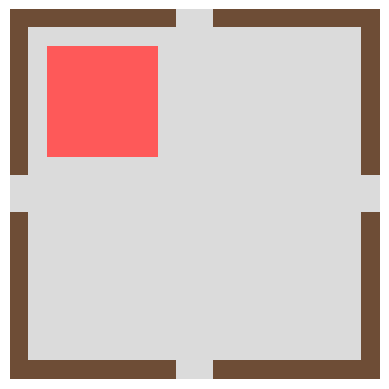

The matplotlib source for this figure: (Note: this script raises an exception after producing the figure.)
import itertools
import math
import numpy
import numpy as np
import random
from math import sqrt

dim_x = 20
dim_y = 20
rf = 2  # current fire range
rm = 6  # maximum fire range
tf = 10  # fire evolution frequency
w = 1.05  # w is a weight for I in the papaer
ks = 0.5
kd = 0.2
kf = 0.3
time = 0
alpha = 0.2  # coeffision for diffusion
delta = 0.2  # coeefision for decay
myLambda = 0.50  # Sedation probability increase coefficient

pedestrain_matrix = np.zeros((dim_x, dim_y))
pedestrains = []
sff = np.zeros((dim_x, dim_y))
dff = np.zeros((dim_x, dim_y))  # dynamic floor field
dff_diff = np.zeros(
    (dim_x, dim_y))  # dff difference matrix, update current grid then add to dff through update_dff function

# define exits
exit_cells = frozenset((
    (dim_x // 2 - 1, dim_y - 1), (dim_x // 2, dim_y - 1),
    (dim_x - 1, dim_y // 2), (dim_x - 1, dim_y // 2 - 1),
    (0, dim_y // 2 - 1), (0, dim_y // 2),
    (dim_x // 2 - 1, 0), (dim_x // 2, 0),
    # (0,4), (0,5)
))
# print(exit_cells)

fire_cells = {(4, 4), (4, 5), (5, 4), (5, 5)}


# initialize walls to be 500
def init_walls(exit_cells):
    sff[0, :] = sff[-1, :] = sff[:, -1] = sff[:, 0] = 500
    pedestrain_matrix[0, :] = pedestrain_matrix[-1, :] = pedestrain_matrix[:, -1] = pedestrain_matrix[:, 0] = 500
    # initialize exit
    for e in exit_cells:
        sff[e] = 0.1
        pedestrain_matrix[e] = 0


# get diagonal neighbors of a cell, return a list of cells
def get_diag_neighbors(cell):
    neighbors = []
    i, j = cell
    if i >= 1 and j >= 1 and sff[(i - 1, j - 1)] != 500:
        neighbors.append((i - 1, j - 1))
    if i < dim_x - 1 and j < dim_y - 1 and sff[(i + 1, j + 1)] != 500:
        neighbors.append((i + 1, j + 1))
    if i < dim_x - 1 and j >= 1 and sff[(i + 1, j - 1)] != 500:
        neighbors.append((i + 1, j - 1))
    if i >= 1 and j < dim_y - 1 and sff[(i - 1, j + 1)] != 500:
        neighbors.append((i - 1, j + 1))
    return neighbors


# get neighbors of a cell, default to be von Neumann neighborhood, if second argument = 1, then get moore neighbor
# return a list of cells
def get_neighbors(cell, moore=0):
    # von Neumann neighborhood
    neighbors = []
    i, j = cell
    if i < dim_x - 1 and sff[(i + 1, j)] != 500:
        neighbors.append((i + 1, j))
    if i >= 1 and sff[(i - 1, j)] != 500:
        neighbors.append((i - 1, j))
    if j < dim_y - 1 and sff[(i, j + 1)] != 500:
        neighbors.append((i, j + 1))
    if j >= 1 and sff[(i, j - 1)] != 500:
        neighbors.append((i, j - 1))

    # moore
    if moore:
        if i >= 1 and j >= 1 and sff[(i - 1, j - 1)] != 500:
            neighbors.append((i - 1, j - 1))
        if i < dim_x - 1 and j < dim_y - 1 and sff[(i + 1, j + 1)] != 500:
            neighbors.append((i + 1, j + 1))
        if i < dim_x - 1 and j >= 1 and sff[(i + 1, j - 1)] != 500:
            neighbors.append((i + 1, j - 1))
        if i >= 1 and j < dim_y - 1 and sff[(i - 1, j + 1)] != 500:
            neighbors.append((i - 1, j + 1))
    return neighbors


def get_neighbors_ignore_wall(cell, moore=0):
    # von Neumann neighborhood
    neighbors = []
    i, j = cell
    if i < dim_x - 1:
        neighbors.append((i + 1, j))
    if i >= 1:
        neighbors.append((i - 1, j))
    if j < dim_y - 1:
        neighbors.append((i, j + 1))
    if j >= 1:
        neighbors.append((i, j - 1))
    # moore
    if moore:
        if i >= 1 and j >= 1:
            neighbors.append((i - 1, j - 1))
        if i < dim_x - 1:
            neighbors.append((i + 1, j + 1))
        if i < dim_x - 1:
            neighbors.append((i + 1, j - 1))
        if i >= 1 and j < dim_y - 1:
            neighbors.append((i - 1, j + 1))
    return neighbors


# initial static floor field
def init_sff(exit_cells):
    global sff
    for e in exit_cells:
        e_neighbor = get_neighbors(e)
        # print(e_neighbor)
        for c in e_neighbor:
            if c not in exit_cells:
                init_sff_rec(c, 1)
    sff = np.where(sff != 500, 1 / sff, 0)  # reverse S field value
    print(sff)


# a recursive function to initialize static floor field
def init_sff_rec(_cell, _value):
    global sff
    sff[_cell] = _value
    neighbors = get_neighbors(_cell, 0)
    diag_neighbors = get_diag_neighbors(_cell)
    for n in neighbors:
        if n not in exit_cells:
            if sff[n] == 0:
                init_sff_rec(n, _value + 1)

            else:
                if sff[n] > _value + 1:
                    init_sff_rec(n, _value + 1)

    for n in diag_neighbors:
        if n not in exit_cells:
            if sff[n] == 0:
                init_sff_rec(n, _value + sqrt(2))

            else:
                if sff[n] > _value + sqrt(2):
                    init_sff_rec(n, _value + sqrt(2))


def init_dff_diff():
    global dff_diff
    dff_diff = np.zeros((dim_x, dim_y))


def update_dff():
    global dff, dff_diff
    dff += dff_diff

    # iter through all cells in the grid
    for i, j in itertools.chain(itertools.product(range(1, dim_x - 1), range(1, dim_y - 1)), exit_cells):
        for _ in range(int(dff[i, j])):
            if np.random.rand() < delta:  # decay
                dff[i, j] -= 1
            elif np.random.rand() < alpha:  # diffusion
                dff[i, j] -= 1
                dff[random.choice(get_neighbors((i, j)))] += 1


# update fire
def update_fire():
    '''todo: further add more rules'''
    for i in fire_cells:
        pedestrain_matrix[i] = 499


# fire evolution by tf
def fire_evolution(t):
    global rf, tf, fire_cells

    if t == 0:
        return

    tmp = set()
    if t % tf == 0 and rf != rm:
        rf = rf + 2
        for i in fire_cells:
            neighbors = get_neighbors(i, 1)
            for j in neighbors:
                tmp.add(j)

    fire_cells = fire_cells.union(tmp)
    update_fire()


# fire_evolution(20)
# print(fire_cells)
# fire_evolution(30)
# print(fire_cells)

class Rectangle:  # [A,B]
    # [C,D]
    def __init__(self, X, Y, W, H):  # (x,y) are left most coordinates, H height, W width of the box

        self.x = X

        self.y = Y

        self.w = W

        self.h = H

        # check range
        co = self.all_coordinates()
        for i in co:
            if i in fire_cells:
                raise Exception("Fire cells included")
            if i[0] == 0 or i[1] == 0:
                raise Exception("Wall cells included")

    def complete(self):
        return self.x, self.y, self.w, self.h

    def range(self):  # return {A,B,C,D}
        return [(self.x, self.y), (self.x + self.w, self.y), (self.x, self.y - self.h),
                (self.x + self.w, self.y - self.h)]

    def all_coordinates(self):  # return all coordinates
        return list(itertools.product(range(self.x, self.x + self.w + 1), range(self.y - self.h, self.y + 1)))

intend_list = []
class Pedestrain:
    def __init__(self, coord):
        if coord[0] == 0 or coord[1] == 0 or coord[0]==dim_x-1 or coord[1]==dim_y-1:
            raise Exception("Wall cells included")
        if coord in fire_cells:
            raise  Exception("Fire cells included")
        self.exited = 0  # 1 if pedestrain exited successfuly
        if coord in fire_cells:
            raise Exception("Fire cells included")
        if coord in fire_cells:
            raise Exception("Fire cells included")
        self.now = coord
        self.update_xy()
        if self.x == 0 or self.y == 0:
            raise Exception("Wall cells included")
        if pedestrain_matrix[coord] == 999:
            raise Exception("There is already a pedestrain at {}".format(self.now))
        self.last = coord  # last position
        pedestrain_matrix[coord] = 999

    def step(self):
        print("\nPedstrain: ", self.now)
        if self.now in exit_cells: # exit successfully
            self.exited = 1
            pedestrain_matrix[self.now] = 0
        else:
            pedestrain_matrix[self.now] = 0
            if self.last != self.now:
                dff_diff[self.last] += 1
            max = np.max(self.P)
            max_index = np.where(self.P == max)
            dir = (max_index[0][0] - 1, max_index[1][0] - 1)
            self.last = self.now
            temp = tuple(self.now + np.array(dir))
            while temp in intend_list:
                self.P[self.P == max] = 0
                max = np.max(self.P)
                max_index = np.where(self.P == max)
                dir = (max_index[0][0] - 1, max_index[1][0] - 1)
                temp = tuple(self.now + np.array(dir))
            self.now = temp
            self.update_xy()
            intend_list.append(self.now)
            pedestrain_matrix[self.now] = 999
            print(self.now)

    def update(self):
        if self.now not in exit_cells:
            self.update_I()
            self.update_F()
            self.update_epsilon()
            self.update_n()
            self.update_H()
            self.update_Pc()
            self.update_P()

    def update_P(self):  # overall probability
        print( "\nPedestrain: ", self.last, self.now, "\n S:\n", self.get_S(), "\n I:\n", self.I, "\n n:\n", self.n, "\n epsilon:\n", self.epsilon,
              "\n F:\n", self.F, "\n")
        self.P = (np.exp(ks * self.get_S()) * np.exp(kd * 1) * self.I * (1 - self.n) * self.epsilon) / np.exp(
            kf * self.F)
        print("P: \n", self.P)

    @staticmethod
    def update_cell():
        for i in pedestrains:
            pedestrain_matrix[i.now] = 999

    def __str__(self):
        return str(self.now)

    def update_xy(self):
        self.x = self.now[0]
        self.y = self.now[1]

    def get_I(self):
        print("I:", self.I)
        return self.I

    def update_I(self):  # I -> inertia filed
        self.I = np.ones((3, 3), dtype=np.longdouble)
        if self.now == self.last:
            return self.I
        dir = tuple(map(lambda i, j: i - j, self.now, self.last))
        self.I[(dir[0] + 1, dir[1] + 1)] = w
        neighbors = self.neighbors((dir[0] + 1, dir[1] + 1))
        for i in neighbors:  # compute the component of inertia on the same direction
            self.I[i] = 1 + 0.8509 * (w - 1)  # sin45 = 0.8509

    def neighbors(self, coord):
        neighbors = []
        for i in [(coord[0] - 1, coord[1]), (coord[0], coord[1] - 1), (coord[0] + 1, coord[1]),
                  (coord[0], coord[1] + 1)]:
            if i != (1, 1) and i[0] <= 2 and i[1] <= 2 and i[0] >= 0 and i[1] >= 0:
                neighbors.append(i)
        return neighbors

    def update_F(self):  # fire floor field, 0 means out of range
        self.F = np.zeros((3, 3))
        neighbors = get_neighbors_ignore_wall(self.now, 1)
        x = self.x - 1
        y = self.y - 1
        neighbors.append(self.now)
        for i in neighbors:
            self.F[i[0] - x, i[1] - y] = self.compute_H(i)
        self.F = 1 / self.F
        sum = 0
        for i in self.F:
            sum += i
        self.F = self.F / sum

    def get_F(self):
        print(self.F)
        return self.F

    def compute_H(self, coord):
        temp = 999999
        for i in fire_cells:
            euclidean_distance = np.linalg.norm(np.asarray(coord) - np.asarray(i))
            if temp > euclidean_distance:
                temp = euclidean_distance
        return temp

    def update_H(self):
        temp = 999999
        for i in fire_cells:
            euclidean_distance = np.linalg.norm(np.asarray(self.now) - np.asarray(i))
            if temp > euclidean_distance:
                temp = euclidean_distance
                fire_cell = i
                self.closet_fire_cell = fire_cell
        self.H = temp

    def get_H(self):
        print("H:", self.H)
        return self.H

    def get_closet_fire(self):
        return self.closet_fire_cell

    def update_Pc(self):  # Ｐｃ ＝１－ｅｘｐ（－λ（Ｈ －１））
        self.Pc = 1 - math.exp(-myLambda * (self.H - 1))

    def get_Pc(self):
        print("Pc：", self.Pc)
        return self.Pc

    def update_epsilon(self):  # update obstacle matrix,  epsilon is [] when pedestrian on the border/exit
        temp = pedestrain_matrix[self.x - 1:self.x + 2, self.y - 1:self.y + 2]
        self.epsilon = np.where(temp == 500, 0, 1)
        if self.epsilon.size == 0:  # epsilon is [] when pedestrian on the border/exit
            self.epsilon = numpy.zeros((3, 3))

    def get_epsilon(self):
        print("Epsilon:", self.epsilon, self.n)
        return self.epsilon

    def update_n(self):  # update target cell occupation matrix, n is [] when pedestrian on the border/exit
        temp = pedestrain_matrix[self.x - 1:self.x + 2, self.y - 1:self.y + 2]
        # print(temp)
        self.n = np.where(temp == 999, 1, 0)
        if self.n.size != 0:  # n is [] when pedestrian on the border/exit
            self.n[1, 1] = 0
        else:
            self.n = numpy.ones((3, 3))

    def get_n(self):
        return self.n

    def get_S(self):
        s = sff[self.x - 1:self.x + 2, self.y - 1:self.y + 2]
        if s.size == 0:
            return numpy.ones((3, 3))
        else:
            return s

    def get_D(self):
        d = dff[self.x - 1:self.x + 2, self.y - 1:self.y + 2]
        return d

    # def burned(self):
    #


def generate_pedestrain_rand(num, rectangle):
    pedestrain_cells = random.sample(rectangle.all_coordinates(), num)
    for i in pedestrain_cells:
        pedestrains.append(Pedestrain(i))


def generate_pedestrain(x):  # x is a tuple|Rectangle
    if isinstance(x, Rectangle):
        for i in x.all_coordinates():
            pedestrains.append(Pedestrain(i))
    if isinstance(x, tuple):
        if x in fire_cells:
            raise Exception("Fire cells included")
        if x[0] == 0 or x[1] == 0 or x[0]==dim_x-1 or x[1]==dim_y-1:
            raise Exception("Wall cells included")
        pedestrains.append(Pedestrain(x))


import random
import matplotlib.pyplot as plt
from matplotlib.colors import ListedColormap, BoundaryNorm
import matplotlib.animation as animation
import copy


def Update(frameNum, img, oldGrid, nC):
    one_step()
    newGrid = pedestrain_matrix
    displayGrid = copy.deepcopy(newGrid)
    img.set_data(displayGrid)
    oldGrid[:, :] = newGrid[:, :]
    return img


def animate():
    light_gray = np.array([220 / 256, 220 / 256, 220 / 256, 1])
    green = np.array([50 / 256, 200 / 256, 50 / 256, 1])
    red = np.array([255 / 256, 90 / 256, 90 / 256, 1])
    coffee = np.array([111 / 256, 78 / 256, 55 / 256, 1])
    newColors = np.zeros((4, 4))
    newColors[0, :] = light_gray
    newColors[1, :] = red
    newColors[2, :] = coffee
    newColors[3, :] = green
    print(newColors)
    Cmap = ListedColormap(newColors)
    boundary_norm = BoundaryNorm([-0.5, 498.5, 499.5, 500.5, 999.5], Cmap.N)

    fig, ax = plt.subplots()
    ax.axis('off')

    oldGrid = pedestrain_matrix

    img = ax.imshow(oldGrid, cmap=Cmap, interpolation='nearest', norm=boundary_norm)
    ani = animation.FuncAnimation(fig, Update, fargs=(img, oldGrid, 10),
                                  frames=128,
                                  interval=200,
                                  repeat=False)
    f = r'.\test.mp4'
    ani.save(f, writer='ffmpeg', fps=1)


# generate_pedestrain_rand(1, rec)
# print(sff)
# print(pedestrain_matrix)
# for i in pedestrains:
#     print("pedestrains:")
#     print(i)
def init():
    init_walls(exit_cells)
    init_sff(exit_cells)
    update_fire()


# generate_pedestrain((9, 9))
# print(pedestrain_matrix)

def one_step():
    global time, pedestrains, pedestrain_matrix, intend_list
    print("\n-----------------------------", time)
    for i in pedestrains:
        if i.exited == 0:
            i.update()
    for i in pedestrains:
        if i.exited == 0:
            i.step()
            print(pedestrain_matrix)
    intend_list = []
    update_dff()
    init_dff_diff()
    time += 1
    fire_evolution(time)


init()
rec = Rectangle(1, 2, 1, 1)
generate_pedestrain(rec)
rec = Rectangle(10, 10, 7, 7)
generate_pedestrain_rand(20,rec)
animate()
# for i in range(4):
#     one_step()


# print(pedestrain_matrix)
# me = Pedestrain((1, 1))
# pedestrains.append(me)
# print(pedestrain_matrix)
# # me.get_I()
# # me.get_H()
# # me.get_Pc()
# # me.get_epsilon()
# me.step()
# # me.get_I()
# # me.get_H()
# # me.get_Pc()
# # me.get_epsilon()
# print(pedestrain_matrix)
#
# me.step()
# # me.get_I()
# # me.get_H()
# # me.get_Pc()
# # me.get_epsilon()
# print(pedestrain_matrix)
#
# me.step()
# # me.get_I()
# # me.get_H()
# # me.get_Pc()
# # me.get_epsilon()
# print(pedestrain_matrix)


# animate()
